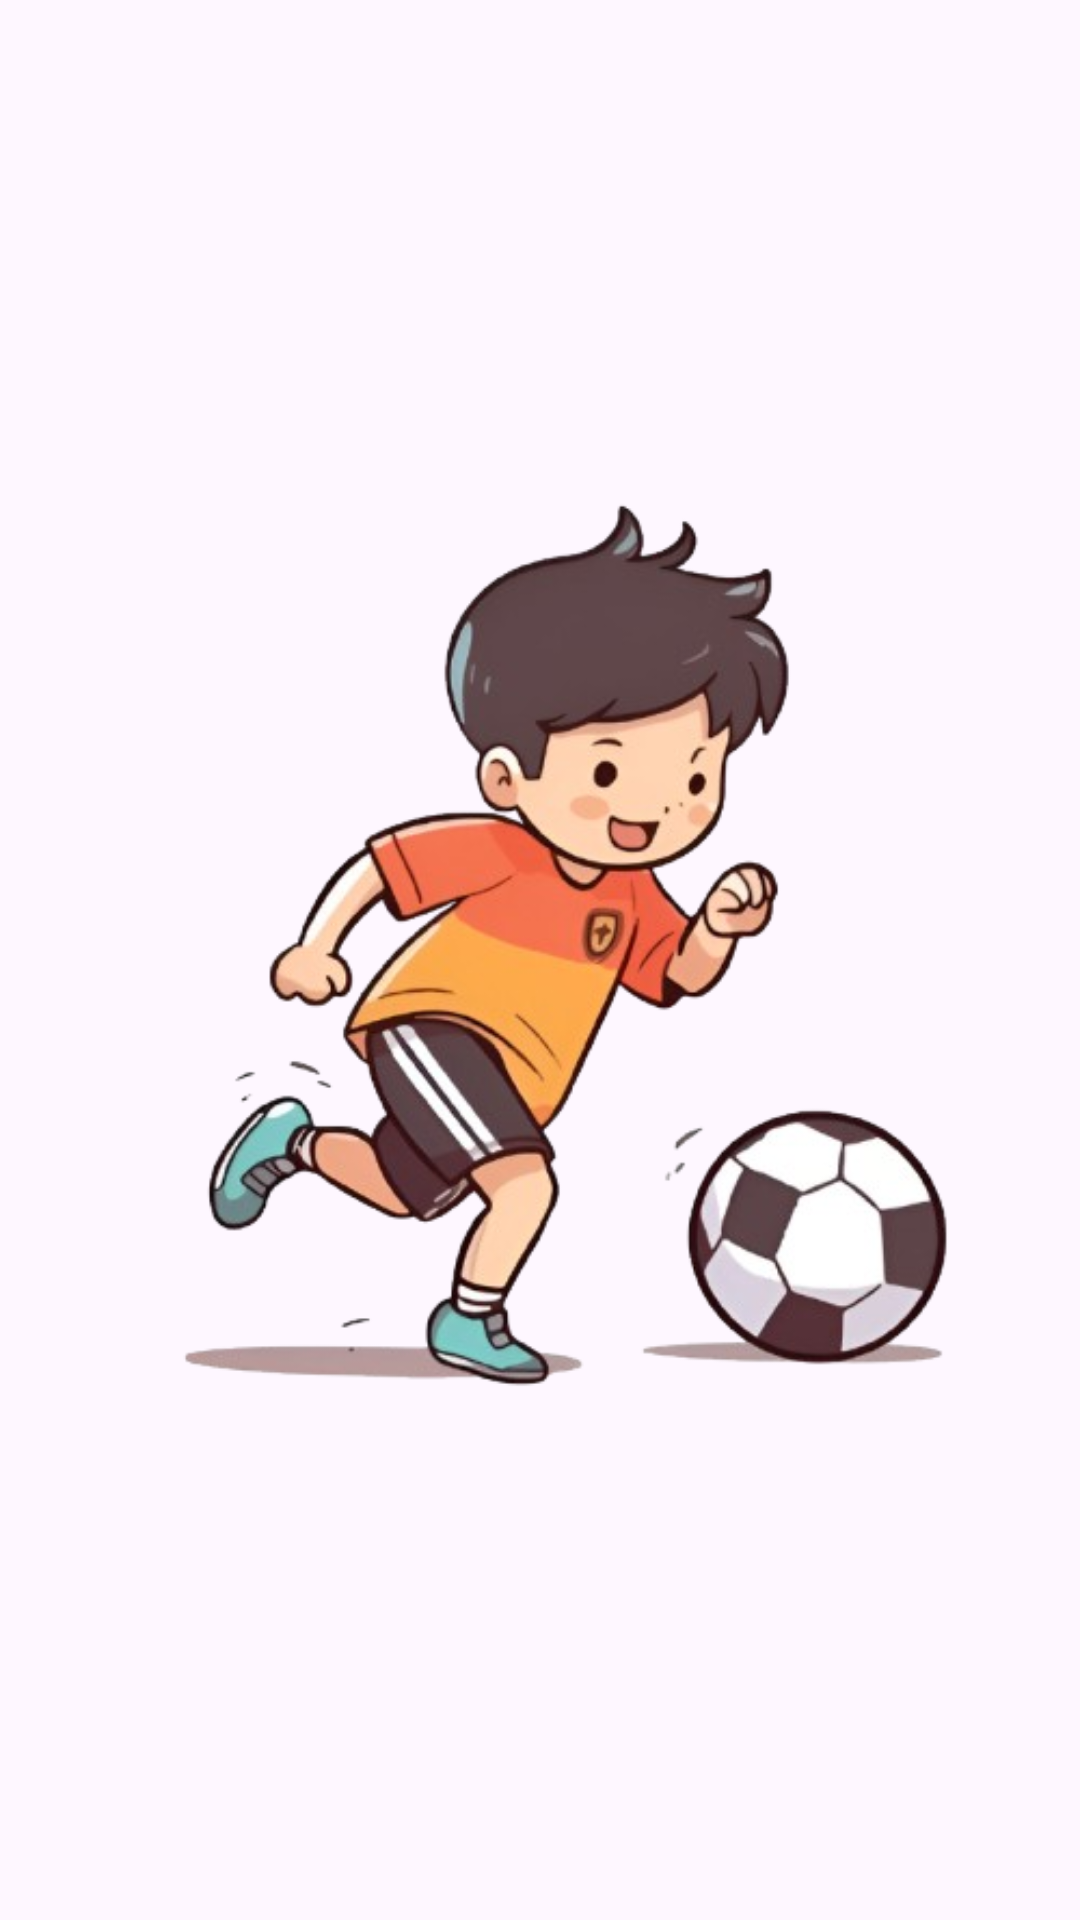

Write the Android layout XML for this screen, with the resource values it uses.
<!-- AndroidManifest.xml: application theme Theme.KooraHour -->
<!-- res/layout/activity_splash_screen.xml -->
<?xml version="1.0" encoding="utf-8"?>
<androidx.constraintlayout.widget.ConstraintLayout xmlns:android="http://schemas.android.com/apk/res/android"
    xmlns:app="http://schemas.android.com/apk/res-auto"
    xmlns:tools="http://schemas.android.com/tools"
    android:id="@+id/main"
    android:layout_width="match_parent"
    android:layout_height="match_parent"
    tools:context=".ui.SplashScreenActivity">

    <ImageView
        android:layout_width="wrap_content"
        android:layout_height="wrap_content"
        android:src="@drawable/login_bg"
        app:layout_constraintBottom_toBottomOf="parent"
        app:layout_constraintEnd_toEndOf="parent"
        app:layout_constraintStart_toStartOf="parent"
        app:layout_constraintTop_toTopOf="parent" />
</androidx.constraintlayout.widget.ConstraintLayout>
<!-- resources referenced by this layout -->
<resources>
  <!-- drawable login_bg: png bitmap (drawable, 162471 bytes) -->
  <style name="Theme.KooraHour" parent="Base.Theme.KooraHour" />
  <style name="Base.Theme.KooraHour" parent="Theme.Material3.DayNight.NoActionBar">
          
          
      </style>
</resources>
